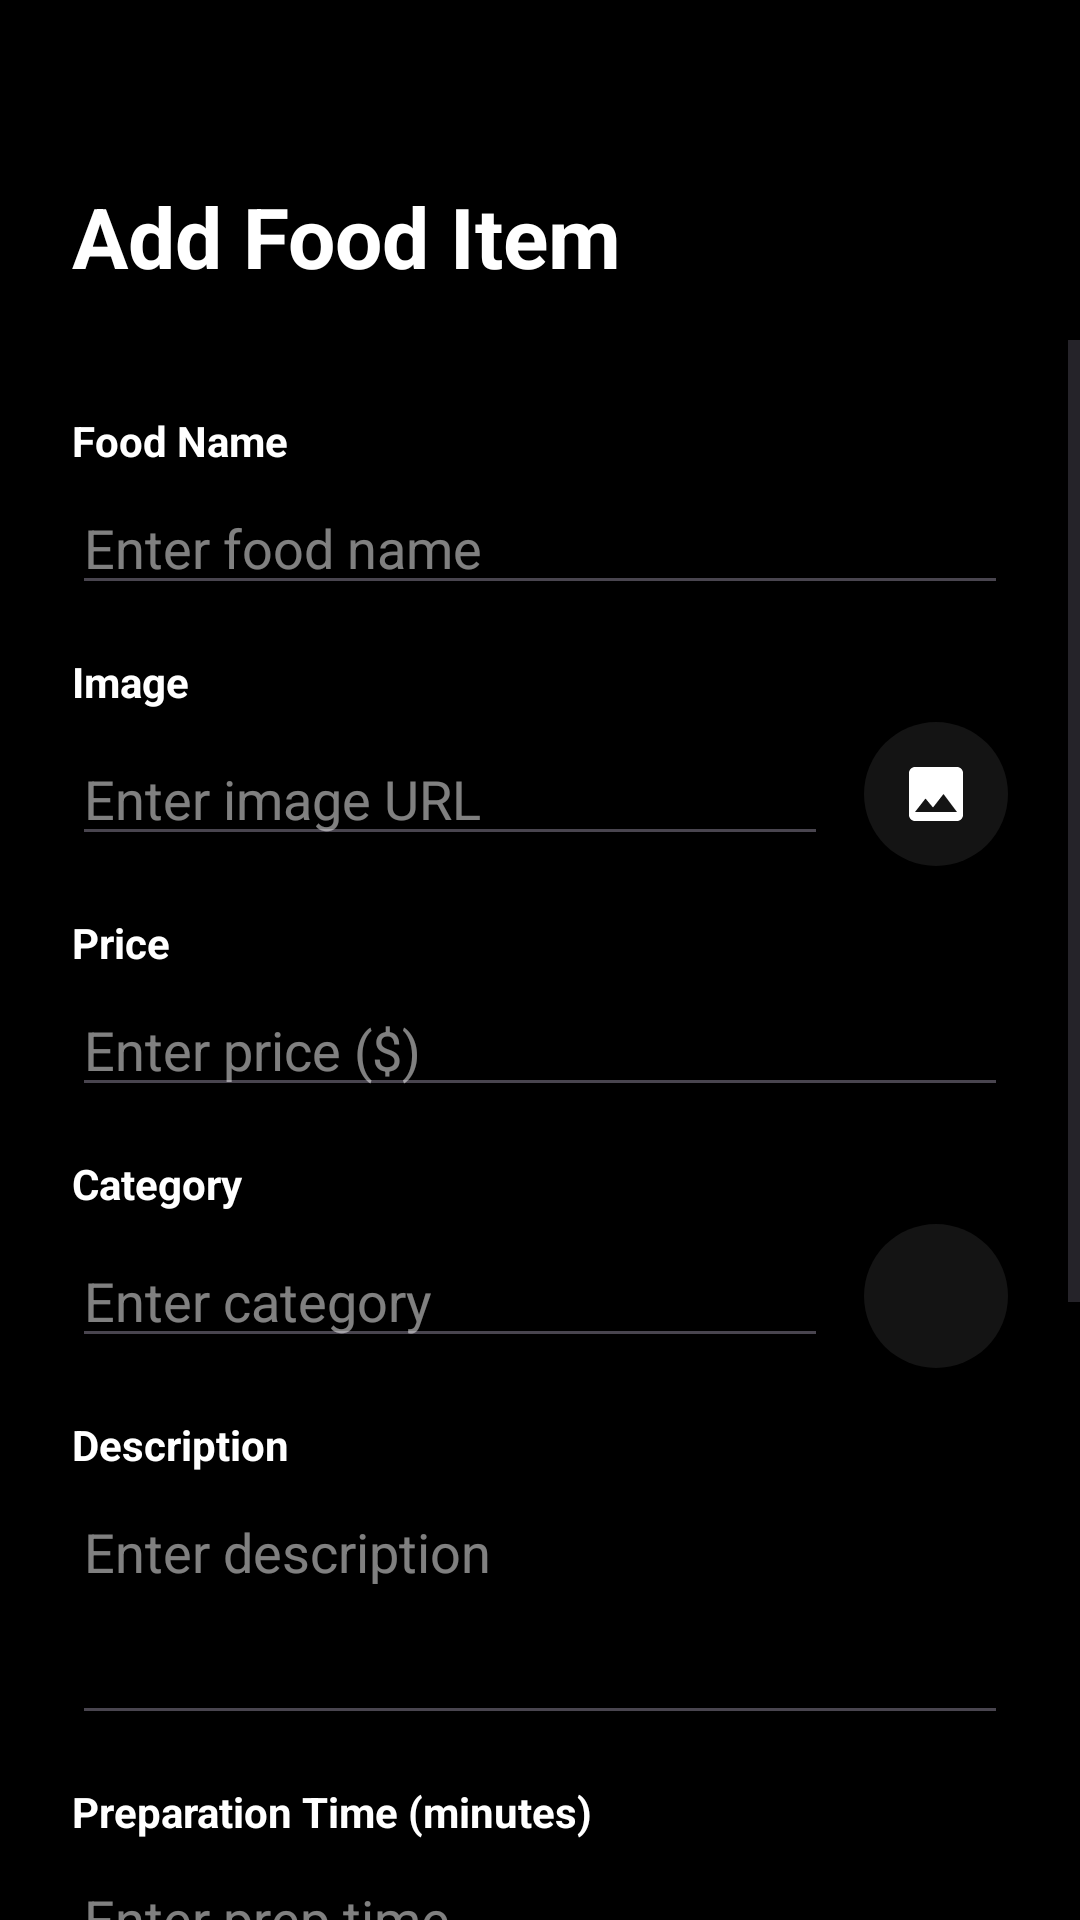

This screen was rendered from an Android layout file. Write that file and the resources it references.
<!-- AndroidManifest.xml: application theme Theme.Tastee -->
<!-- res/layout/activity_add_dish.xml -->
<?xml version="1.0" encoding="utf-8"?>
<androidx.constraintlayout.widget.ConstraintLayout
    xmlns:android="http://schemas.android.com/apk/res/android"
    xmlns:app="http://schemas.android.com/apk/res-auto"
    android:layout_width="match_parent"
    android:layout_height="match_parent"
    android:background="@color/black">

    <TextView
        android:id="@+id/addDishTitle"
        android:layout_width="0dp"
        android:layout_height="wrap_content"
        android:layout_marginStart="24dp"
        android:layout_marginTop="60dp"
        android:layout_marginEnd="24dp"
        android:text="Add Food Item"
        android:textColor="@color/white"
        android:textSize="28sp"
        android:textStyle="bold"
        app:layout_constraintTop_toTopOf="parent"
        app:layout_constraintStart_toStartOf="parent"
        app:layout_constraintEnd_toEndOf="parent" />

    <ScrollView
        android:layout_width="0dp"
        android:layout_height="0dp"
        android:layout_marginTop="16dp"
        android:clipToPadding="false"
        android:fillViewport="true"
        app:layout_constraintTop_toBottomOf="@id/addDishTitle"
        app:layout_constraintBottom_toBottomOf="parent"
        app:layout_constraintStart_toStartOf="parent"
        app:layout_constraintEnd_toEndOf="parent">

        <LinearLayout
            android:layout_width="match_parent"
            android:layout_height="wrap_content"
            android:orientation="vertical"
            android:paddingStart="24dp"
            android:paddingTop="24dp"
            android:paddingEnd="24dp"
            android:paddingBottom="64dp">

            <TextView
                android:layout_width="match_parent"
                android:layout_height="wrap_content"
                android:text="Food Name"
                android:textColor="@color/white"
                android:textSize="14sp"
                android:textStyle="bold" />

            <EditText
                android:id="@+id/nameInput"
                android:layout_width="match_parent"
                android:layout_height="wrap_content"
                android:layout_marginTop="4dp"
                android:hint="Enter food name"
                android:textColor="@color/white"
                android:textColorHint="#80FFFFFF" />

            <TextView
                android:layout_width="match_parent"
                android:layout_height="wrap_content"
                android:layout_marginTop="16dp"
                android:text="Image"
                android:textColor="@color/white"
                android:textSize="14sp"
                android:textStyle="bold" />

            <LinearLayout
                android:layout_width="match_parent"
                android:layout_height="wrap_content"
                android:layout_marginTop="4dp"
                android:orientation="horizontal"
                android:gravity="center_vertical">

                <EditText
                    android:id="@+id/imageInput"
                    android:layout_width="0dp"
                    android:layout_height="wrap_content"
                    android:layout_weight="1"
                    android:hint="Enter image URL"
                    android:inputType="textUri"
                    android:textColor="@color/white"
                    android:textColorHint="#80FFFFFF" />

                <ImageButton
                    android:id="@+id/selectGalleryButton"
                    android:layout_width="48dp"
                    android:layout_height="48dp"
                    android:layout_marginStart="12dp"
                    android:layout_gravity="center_vertical"
                    android:background="@drawable/bg_circle"
                    android:src="@drawable/ic_image"
                    app:tint="@color/white"
                    android:contentDescription="Pick image from gallery"
                    android:scaleType="centerInside" />
            </LinearLayout>

            <ImageView
                android:id="@+id/dishImagePreview"
                android:layout_width="match_parent"
                android:layout_height="180dp"
                android:layout_marginTop="12dp"
                android:scaleType="centerCrop"
                android:visibility="gone"
                android:background="@color/darkgrey" />

            <TextView
                android:layout_width="match_parent"
                android:layout_height="wrap_content"
                android:layout_marginTop="16dp"
                android:text="Price"
                android:textColor="@color/white"
                android:textSize="14sp"
                android:textStyle="bold" />

            <EditText
                android:id="@+id/priceInput"
                android:layout_width="match_parent"
                android:layout_height="wrap_content"
                android:layout_marginTop="4dp"
                android:hint="Enter price ($)"
                android:inputType="numberDecimal"
                android:textColor="@color/white"
                android:textColorHint="#80FFFFFF" />

            <TextView
                android:layout_width="match_parent"
                android:layout_height="wrap_content"
                android:layout_marginTop="16dp"
                android:text="Category"
                android:textColor="@color/white"
                android:textSize="14sp"
                android:textStyle="bold" />

            <LinearLayout
                android:layout_width="match_parent"
                android:layout_height="wrap_content"
                android:layout_marginTop="4dp"
                android:orientation="horizontal"
                android:gravity="center_vertical">

                <EditText
                    android:id="@+id/categoryInput"
                    android:layout_width="0dp"
                    android:layout_height="wrap_content"
                    android:layout_weight="1"
                    android:hint="Enter category"
                    android:textColor="@color/white"
                    android:textColorHint="#80FFFFFF" />

                <ImageButton
                    android:id="@+id/categoryDropdownButton"
                    android:layout_width="48dp"
                    android:layout_height="48dp"
                    android:layout_marginStart="12dp"
                    android:layout_gravity="center_vertical"
                    android:background="@drawable/bg_circle"
                    android:src="@drawable/ic_arrow_drop_down"
                    app:tint="@color/white"
                    android:contentDescription="Select existing category"
                    android:scaleType="centerInside" />
            </LinearLayout>

            <TextView
                android:layout_width="match_parent"
                android:layout_height="wrap_content"
                android:layout_marginTop="16dp"
                android:text="Description"
                android:textColor="@color/white"
                android:textSize="14sp"
                android:textStyle="bold" />

            <EditText
                android:id="@+id/descriptionInput"
                android:layout_width="match_parent"
                android:layout_height="wrap_content"
                android:layout_marginTop="4dp"
                android:gravity="top"
                android:hint="Enter description"
                android:inputType="textMultiLine"
                android:minLines="3"
                android:textColor="@color/white"
                android:textColorHint="#80FFFFFF" />

            <TextView
                android:layout_width="match_parent"
                android:layout_height="wrap_content"
                android:layout_marginTop="16dp"
                android:text="Preparation Time (minutes)"
                android:textColor="@color/white"
                android:textSize="14sp"
                android:textStyle="bold" />

            <EditText
                android:id="@+id/prepTimeInput"
                android:layout_width="match_parent"
                android:layout_height="wrap_content"
                android:layout_marginTop="4dp"
                android:hint="Enter prep time"
                android:inputType="number"
                android:textColor="@color/white"
                android:textColorHint="#80FFFFFF" />

            <LinearLayout
                android:layout_width="match_parent"
                android:layout_height="wrap_content"
                android:layout_marginTop="20dp"
                android:orientation="vertical">

                <CheckBox
                    android:id="@+id/vegetarianCheckBox"
                    android:layout_width="wrap_content"
                    android:layout_height="wrap_content"
                    android:text="Vegetarian"
                    android:textColor="@color/white" />

                <CheckBox
                    android:id="@+id/veganCheckBox"
                    android:layout_width="wrap_content"
                    android:layout_height="wrap_content"
                    android:layout_marginTop="8dp"
                    android:text="Vegan"
                    android:textColor="@color/white" />

                <CheckBox
                    android:id="@+id/spicyCheckBox"
                    android:layout_width="wrap_content"
                    android:layout_height="wrap_content"
                    android:layout_marginTop="8dp"
                    android:text="Spicy"
                    android:textColor="@color/white" />
            </LinearLayout>

            <Button
                android:id="@+id/saveDishButton"
                android:layout_width="match_parent"
                android:layout_height="wrap_content"
                android:layout_marginTop="28dp"
                android:backgroundTint="@color/darkgrey"
                android:text="Save Food Item"
                android:textColor="@color/white" />
        </LinearLayout>
    </ScrollView>
</androidx.constraintlayout.widget.ConstraintLayout>
<!-- resources referenced by this layout -->
<resources>
  <color name="black">#FF000000</color>
  <color name="darkgrey">#141414</color>
  <color name="white">#FFFFFFFF</color>
  <!-- drawable bg_circle (drawable) -->
  <?xml version="1.0" encoding="utf-8"?>
  <shape xmlns:android="http://schemas.android.com/apk/res/android"
      android:shape="oval">
      <solid android:color="@color/darkgrey" />
  </shape>
  <!-- drawable ic_image (drawable) -->
  <vector xmlns:android="http://schemas.android.com/apk/res/android"
      android:width="24dp"
      android:height="24dp"
      android:viewportWidth="24"
      android:viewportHeight="24">
      <path
          android:fillColor="@color/white"
          android:pathData="M21,19V5C21,3.9 20.1,3 19,3H5C3.9,3 3,3.9 3,5V19C3,20.1 3.9,21 5,21H19C20.1,21 21,20.1 21,19ZM8.5,13.5L11,16.5L14.5,12L19,18H5L8.5,13.5Z"/>
  </vector>
  <style name="Theme.Tastee" parent="Base.Theme.Tastee" />
  <style name="Base.Theme.Tastee" parent="Theme.Material3.DayNight.NoActionBar">
  
          <item name="android:statusBarColor">@color/darkgrey</item>
          <item name="android:windowLightStatusBar">false</item>
  
          <item name="android:navigationBarColor">@color/black</item>
          <item name="android:windowTranslucentNavigation">false</item>
          <item name="android:enforceNavigationBarContrast" tools:targetApi="q">false</item>
      </style>
</resources>
